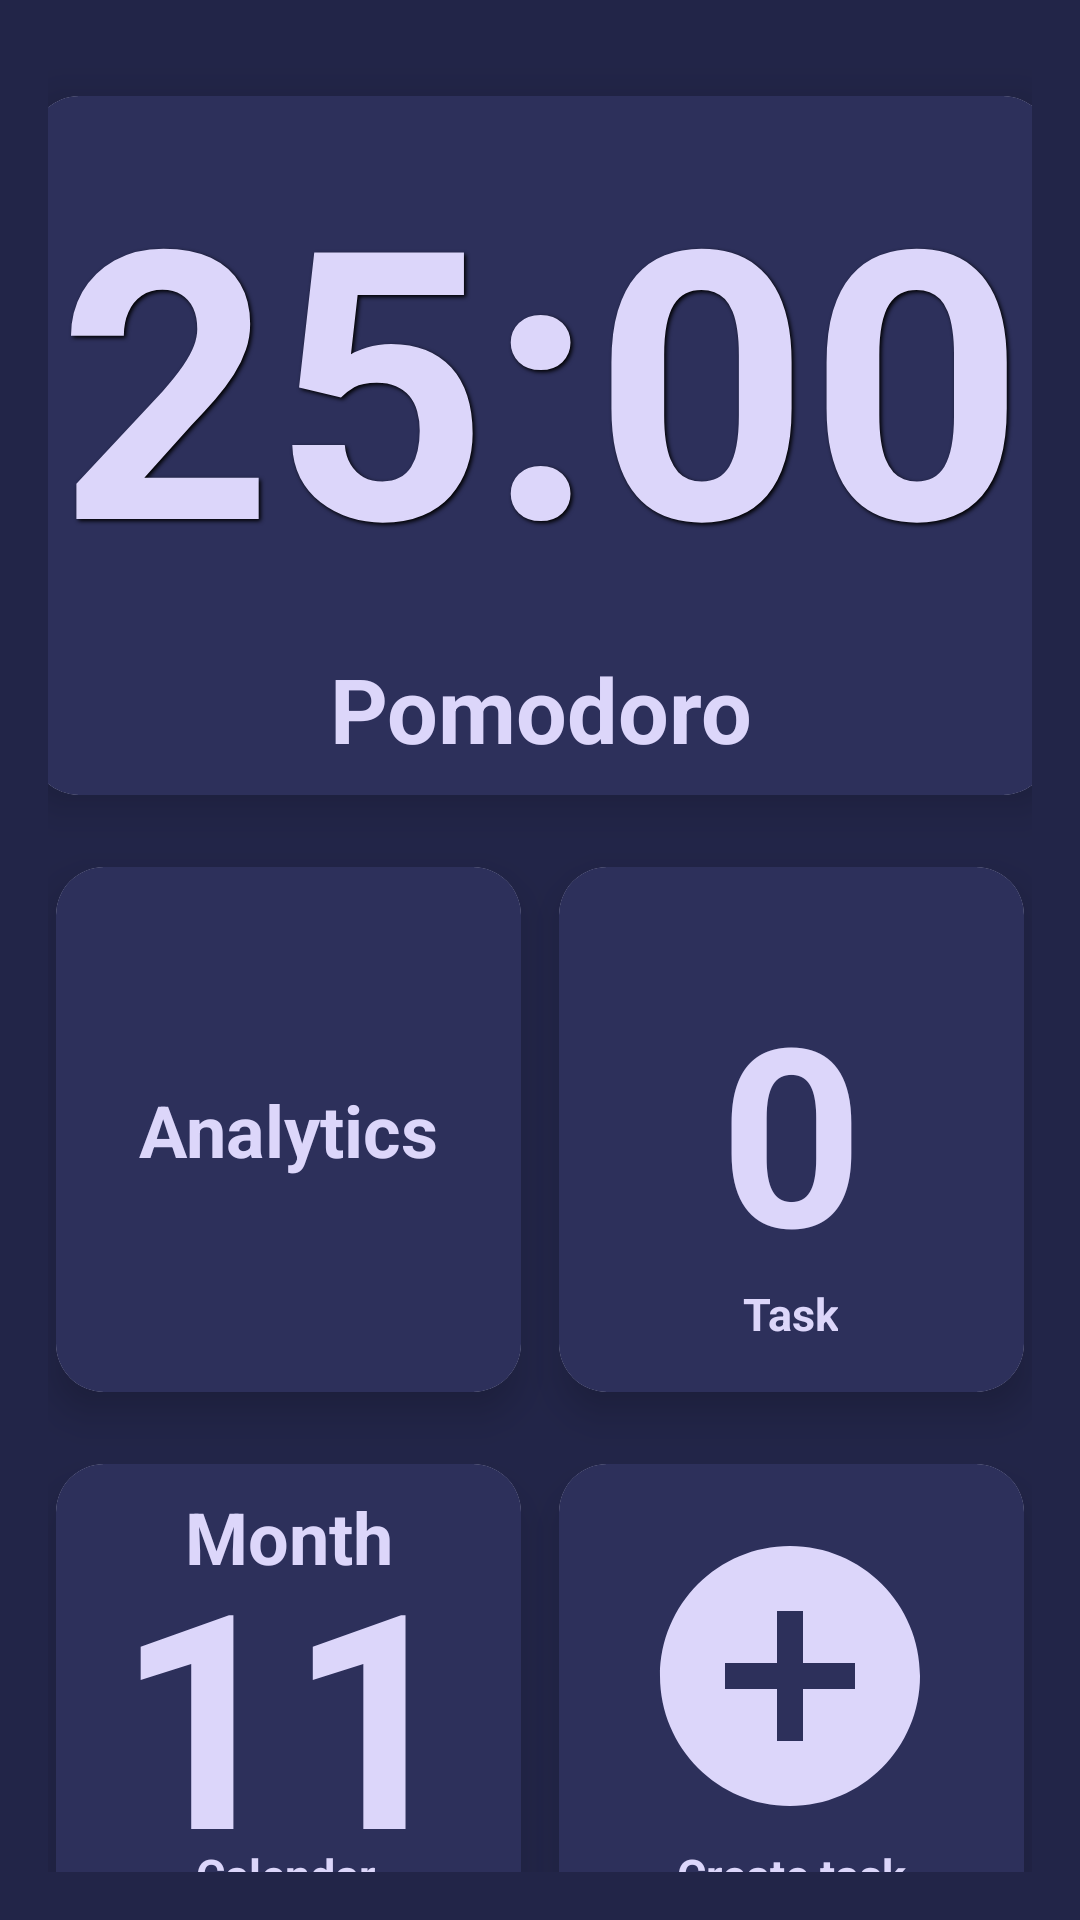

Produce the Android XML layout that renders to this screen, including the resource entries it uses.
<!-- AndroidManifest.xml: application theme Theme.Pomodoro -->
<!-- res/layout/fragment_home.xml -->
<?xml version="1.0" encoding="utf-8"?>
<androidx.constraintlayout.widget.ConstraintLayout
    xmlns:android="http://schemas.android.com/apk/res/android"
    xmlns:app="http://schemas.android.com/apk/res-auto"
    xmlns:tools="http://schemas.android.com/tools"
    android:layout_width="match_parent"
    android:layout_height="match_parent"
    android:padding="16dp"
    android:background="@color/primary_dark"
    tools:context=".CalendarActivity">

    
    <androidx.cardview.widget.CardView
        android:id="@+id/pomodoroWidget"
        android:layout_width="340dp"
        android:layout_height="233dp"
        android:layout_marginTop="16dp"
        android:layout_marginBottom="16dp"
        android:background="@drawable/widget_bg"
        app:cardCornerRadius="16dp"
        app:cardElevation="8dp"
        app:layout_constraintEnd_toEndOf="parent"
        app:layout_constraintStart_toStartOf="parent"
        app:layout_constraintTop_toTopOf="parent">

        <androidx.constraintlayout.widget.ConstraintLayout
            android:layout_width="match_parent"
            android:background="#2D305B"
            android:layout_height="match_parent">

            <TextView
                android:id="@+id/pomodoroTimer"
                android:layout_width="0dp"
                android:layout_height="wrap_content"
                android:gravity="center"
                android:shadowColor="#000000"
                android:shadowDx="2"
                android:shadowDy="2"
                android:shadowRadius="3"
                android:text="25:00"
                android:textColor="@color/secondary_dark"
                android:textSize="125sp"
                android:textStyle="bold"
                app:layout_constraintBottom_toTopOf="@+id/pomodoroLabel"
                app:layout_constraintEnd_toEndOf="parent"
                app:layout_constraintStart_toStartOf="parent"
                app:layout_constraintTop_toTopOf="parent" />

            <TextView
                android:id="@+id/pomodoroLabel"
                android:layout_width="wrap_content"
                android:layout_height="wrap_content"
                android:gravity="center"
                android:text="Pomodoro"
                android:textColor="@color/secondary_dark"
                android:textSize="30sp"
                android:textStyle="bold"
                app:layout_constraintBottom_toBottomOf="parent"
                app:layout_constraintEnd_toEndOf="parent"
                app:layout_constraintStart_toStartOf="parent"
                app:layout_constraintTop_toBottomOf="@+id/pomodoroTimer" />

        </androidx.constraintlayout.widget.ConstraintLayout>

    </androidx.cardview.widget.CardView>

    
    <androidx.cardview.widget.CardView
        android:id="@+id/analyticsWidget1"
        android:layout_width="155dp"
        android:layout_height="175dp"
        android:layout_marginTop="24dp"
        android:layout_marginEnd="10dp"
        android:background="@drawable/primary_background"
        app:cardCornerRadius="16dp"
        app:cardElevation="8dp"
        app:layout_constraintEnd_toStartOf="@+id/analyticsWidget2"
        app:layout_constraintStart_toStartOf="parent"
        app:layout_constraintTop_toBottomOf="@+id/pomodoroWidget">

        <androidx.constraintlayout.widget.ConstraintLayout
            android:layout_width="match_parent"
            android:background="#2D305B"
            android:layout_height="match_parent">

            <TextView
                android:id="@+id/analytics1"
                android:layout_width="wrap_content"
                android:layout_height="wrap_content"
                android:gravity="center"
                android:text="Analytics"
                android:textColor="@color/secondary_dark"
                android:textSize="24sp"
                android:textStyle="bold"
                app:layout_constraintBottom_toBottomOf="parent"
                app:layout_constraintEnd_toEndOf="parent"
                app:layout_constraintStart_toStartOf="parent"
                app:layout_constraintTop_toTopOf="parent" />

        </androidx.constraintlayout.widget.ConstraintLayout>

    </androidx.cardview.widget.CardView>

    
    <androidx.cardview.widget.CardView
        android:id="@+id/analyticsWidget2"
        android:layout_width="155dp"
        android:layout_height="175dp"
        android:layout_marginTop="24dp"
        android:background="@drawable/primary_background"
        app:cardCornerRadius="16dp"
        app:cardElevation="8dp"
        app:layout_constraintEnd_toEndOf="parent"
        app:layout_constraintStart_toEndOf="@+id/analyticsWidget1"
        app:layout_constraintTop_toBottomOf="@+id/pomodoroWidget">

        <androidx.constraintlayout.widget.ConstraintLayout
            android:layout_width="match_parent"
            android:id="@+id/viewTask"
            android:background="#2D305B"
            android:layout_height="match_parent">

            <TextView
                android:id="@+id/numberOftask"
                android:layout_width="129dp"
                android:layout_height="154dp"
                android:gravity="center"
                android:text="0"
                android:textColor="@color/secondary_dark"
                android:textSize="83sp"
                android:textStyle="bold"
                app:layout_constraintBottom_toBottomOf="parent"
                app:layout_constraintEnd_toEndOf="parent"
                app:layout_constraintStart_toStartOf="parent"
                app:layout_constraintTop_toTopOf="parent" />

            <TextView
                android:id="@+id/taskNumberlabel"
                android:layout_width="wrap_content"
                android:layout_height="wrap_content"
                android:gravity="center"
                android:text="Task"
                android:textColor="@color/secondary_dark"
                android:textSize="15sp"
                android:textStyle="bold"
                app:layout_constraintBottom_toBottomOf="parent"
                app:layout_constraintEnd_toEndOf="parent"
                app:layout_constraintHorizontal_bias="0.495"
                app:layout_constraintStart_toStartOf="parent"
                app:layout_constraintTop_toTopOf="@+id/numberOftask"
                app:layout_constraintVertical_bias="0.888" />
        </androidx.constraintlayout.widget.ConstraintLayout>

    </androidx.cardview.widget.CardView>

    
    <androidx.cardview.widget.CardView
        android:id="@+id/calendarWidget"
        android:layout_width="155dp"
        android:layout_height="0dp"
        android:layout_marginTop="24dp"
        android:layout_marginEnd="10dp"
        android:background="@drawable/primary_background"
        app:cardCornerRadius="16dp"
        app:cardElevation="8dp"
        app:layout_constraintBottom_toBottomOf="parent"
        app:layout_constraintDimensionRatio="1:1"
        app:layout_constraintEnd_toStartOf="@id/taskWidget"
        app:layout_constraintHorizontal_bias="0.0"
        app:layout_constraintStart_toStartOf="parent"
        app:layout_constraintTop_toBottomOf="@+id/analyticsWidget1"
        app:layout_constraintVertical_bias="0.0">

        <androidx.constraintlayout.widget.ConstraintLayout
            android:layout_width="match_parent"
            android:layout_height="match_parent"
            android:background="#2D305B">

            <TextView
                android:id="@+id/monthTextView"
                android:layout_width="wrap_content"
                android:layout_height="wrap_content"
                android:padding="8dp"
                android:text="Month"
                android:textColor="@color/secondary_dark"
                android:textSize="24sp"
                android:textStyle="bold"
                app:layout_constraintEnd_toEndOf="parent"
                app:layout_constraintStart_toStartOf="parent"
                app:layout_constraintTop_toTopOf="parent" />

            <TextView
                android:id="@+id/dayTextView"
                android:layout_width="wrap_content"
                android:layout_height="wrap_content"
                android:layout_marginTop="8dp"
                android:padding="8dp"
                android:text="11"
                android:textColor="@color/secondary_dark"
                android:textSize="100sp"
                android:textStyle="bold"
                app:layout_constraintEnd_toEndOf="parent"
                app:layout_constraintStart_toStartOf="parent"
                app:layout_constraintTop_toTopOf="@+id/monthTextView" />

            <TextView
                android:id="@+id/calendarText"
                android:layout_width="wrap_content"
                android:layout_height="wrap_content"
                android:padding="8dp"
                android:text="Calendar"
                android:textColor="@color/secondary_dark"
                android:textSize="15sp"
                android:textStyle="bold"
                app:layout_constraintBottom_toBottomOf="parent"
                app:layout_constraintEnd_toEndOf="parent"
                app:layout_constraintHorizontal_bias="0.488"
                app:layout_constraintStart_toStartOf="parent"
                app:layout_constraintTop_toBottomOf="@+id/monthTextView"
                app:layout_constraintVertical_bias="1.0" />
        </androidx.constraintlayout.widget.ConstraintLayout>

    </androidx.cardview.widget.CardView>

    
    <androidx.cardview.widget.CardView
        android:id="@+id/taskWidget"
        android:layout_width="155dp"
        android:layout_height="0dp"
        android:layout_marginTop="24dp"
        android:background="@drawable/primary_background"
        app:cardCornerRadius="16dp"
        app:cardElevation="8dp"
        app:layout_constraintBottom_toBottomOf="parent"
        app:layout_constraintDimensionRatio="1:1"
        app:layout_constraintEnd_toEndOf="parent"
        app:layout_constraintStart_toEndOf="@id/calendarWidget"
        app:layout_constraintTop_toBottomOf="@id/analyticsWidget2"
        app:layout_constraintVertical_bias="0.0">

        <androidx.constraintlayout.widget.ConstraintLayout
            android:layout_width="match_parent"
            android:layout_height="match_parent"
            android:background="#2D305B">

            <ImageView
                android:id="@+id/plusIcon"
                android:layout_width="104dp"
                android:layout_height="109dp"
                android:src="@drawable/baseline_add_circle_24"
                app:layout_constraintBottom_toBottomOf="parent"
                app:layout_constraintEnd_toEndOf="parent"
                app:layout_constraintHorizontal_bias="0.49"
                app:layout_constraintStart_toStartOf="parent"
                app:layout_constraintTop_toTopOf="parent"
                app:layout_constraintVertical_bias="0.347"
                app:tint="@color/secondary_dark" />

            <TextView
                android:id="@+id/createTask"
                android:layout_width="wrap_content"
                android:layout_height="wrap_content"
                android:padding="8dp"
                android:text="Create task"
                android:textColor="@color/secondary_dark"
                android:textSize="15sp"
                android:textStyle="bold"
                app:layout_constraintBottom_toBottomOf="parent"
                app:layout_constraintEnd_toEndOf="parent"
                app:layout_constraintStart_toStartOf="parent" />



        </androidx.constraintlayout.widget.ConstraintLayout>

    </androidx.cardview.widget.CardView>

</androidx.constraintlayout.widget.ConstraintLayout>
<!-- resources referenced by this layout -->
<resources>
  <color name="primary_dark">#222548</color>
  <color name="secondary_dark">#DCD6FA</color>
  <!-- drawable baseline_add_circle_24 (drawable) -->
  <vector xmlns:android="http://schemas.android.com/apk/res/android" android:height="34dp" android:tint="#000000" android:viewportHeight="24" android:viewportWidth="24" android:width="34dp">
        
      <path android:fillColor="@android:color/white" android:pathData="M12,2C6.48,2 2,6.48 2,12s4.48,10 10,10 10,-4.48 10,-10S17.52,2 12,2zM17,13h-4v4h-2v-4L7,13v-2h4L11,7h2v4h4v2z"/>
      
  </vector>
  <!-- drawable primary_background (drawable) -->
  <?xml version="1.0" encoding="utf-8"?>
  <layer-list xmlns:android="http://schemas.android.com/apk/res/android">
      
      <item>
          <shape android:shape="rectangle">
  
              <solid android:color="#3E2B71" />
              <corners android:radius="40dp" />
          </shape>
      </item>
  
  
  </layer-list>
  <!-- drawable widget_bg (drawable) -->
  <?xml version="1.0" encoding="utf-8"?>
  <layer-list xmlns:android="http://schemas.android.com/apk/res/android">
      
  
      
      <item>
          <shape android:shape="rectangle">
              <corners android:radius="40dp" />
              <solid android:color="#ffff" /> 
          </shape>
      </item>
  </layer-list>
  <style name="Theme.Pomodoro" parent="Theme.MaterialComponents.DayNight.DarkActionBar">
          
          <item name="colorPrimary">@color/purple_500</item>
          <item name="colorPrimaryVariant">@color/purple_700</item>
          <item name="colorOnPrimary">@color/white</item>
          
          <item name="colorSecondary">@color/teal_200</item>
          <item name="colorSecondaryVariant">@color/teal_700</item>
          <item name="colorOnSecondary">@color/black</item>
          
          <item name="android:statusBarColor">?attr/colorPrimaryVariant</item>
          
      </style>
  <color name="purple_500">#202344</color>
  <color name="purple_700">#202344</color>
  <color name="white">#FFFFFF</color>
  <color name="teal_200">#DCD6FA</color>
  <color name="teal_700">#FF018786</color>
  <color name="black">#FF000000</color>
</resources>
